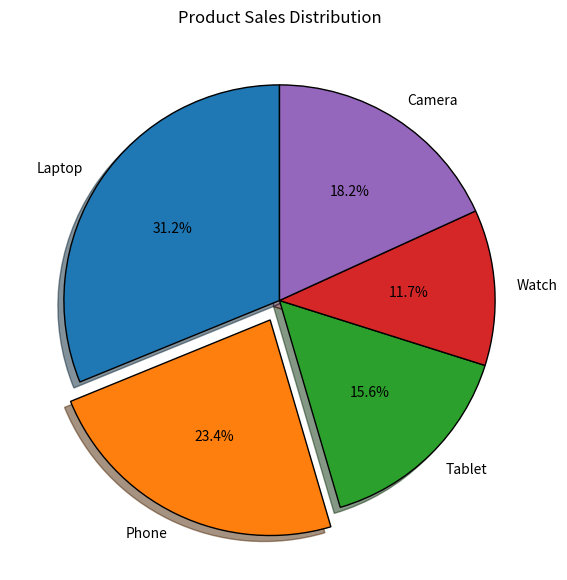

Source code (Python):
import matplotlib.pyplot as plt

products = ["Laptop","Phone","Tablet","Watch","Camera"]
sales = [120,90,60,45,70]

explode = [0.0,.1,0,0,0] # extract piece

plt.figure(figsize=(7,7)) #figure size

plt.pie(
    sales,
    labels=products,
    autopct="%1.1f%%", #autopercent % → Format specifier , 1.1f → One digit after the decimal, %% → Display the % symbol
    startangle=90,
    explode=explode,
    shadow=True, # 3d view
    wedgeprops={
        "edgecolor":"black"
    }
)

plt.title("Product Sales Distribution")

plt.show()
